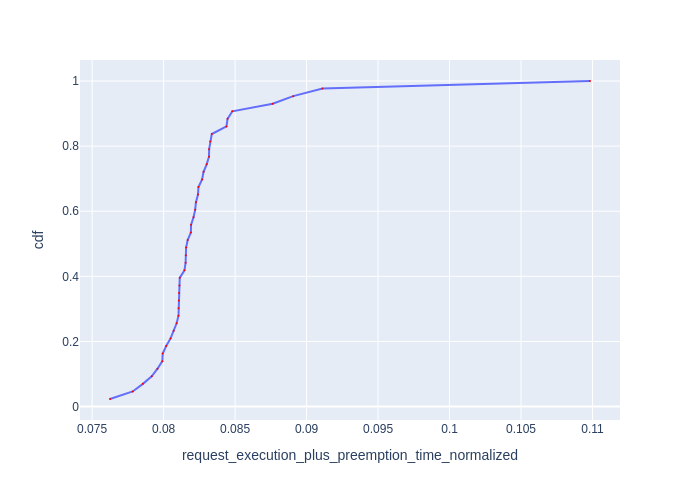

The table this chart was drawn from, first rows:
Request Id, request_execution_plus_preemption_time_n…, cdf
0_121, 0.07625, 0.02326
0_124, 0.07784, 0.04651
0_127, 0.07855, 0.06977
0_114, 0.07917, 0.09302
0_20, 0.07957, 0.1163
0_93, 0.07991, 0.1395
0_87, 0.07994, 0.1628
0_122, 0.08018, 0.186
0_112, 0.08049, 0.2093
0_83, 0.0807, 0.2326
0_97, 0.08091, 0.2558
0_92, 0.08104, 0.2791
0_84, 0.08105, 0.3023
0_0, 0.08107, 0.3256
0_75, 0.08108, 0.3488
0_8, 0.08111, 0.3721
0_18, 0.08113, 0.3953
0_4, 0.08146, 0.4186
0_2, 0.08154, 0.4419
0_24, 0.08155, 0.4651
0_30, 0.08157, 0.4884
0_10, 0.08168, 0.5116
0_28, 0.08191, 0.5349
0_64, 0.08192, 0.5581
0_52, 0.08209, 0.5814
0_37, 0.08221, 0.6047
0_56, 0.08226, 0.6279
0_59, 0.0824, 0.6512
0_42, 0.08244, 0.6744
0_41, 0.08269, 0.6977
0_47, 0.0828, 0.7209
0_61, 0.08301, 0.7442
0_81, 0.08317, 0.7674
0_11, 0.08319, 0.7907
0_58, 0.08326, 0.814
0_116, 0.08337, 0.8372
0_100, 0.0844, 0.8605
0_36, 0.08447, 0.8837
0_45, 0.08481, 0.907
0_82, 0.08763, 0.9302
0_113, 0.08906, 0.9535
0_78, 0.09111, 0.9767
0_99, 0.1098, 1.0
